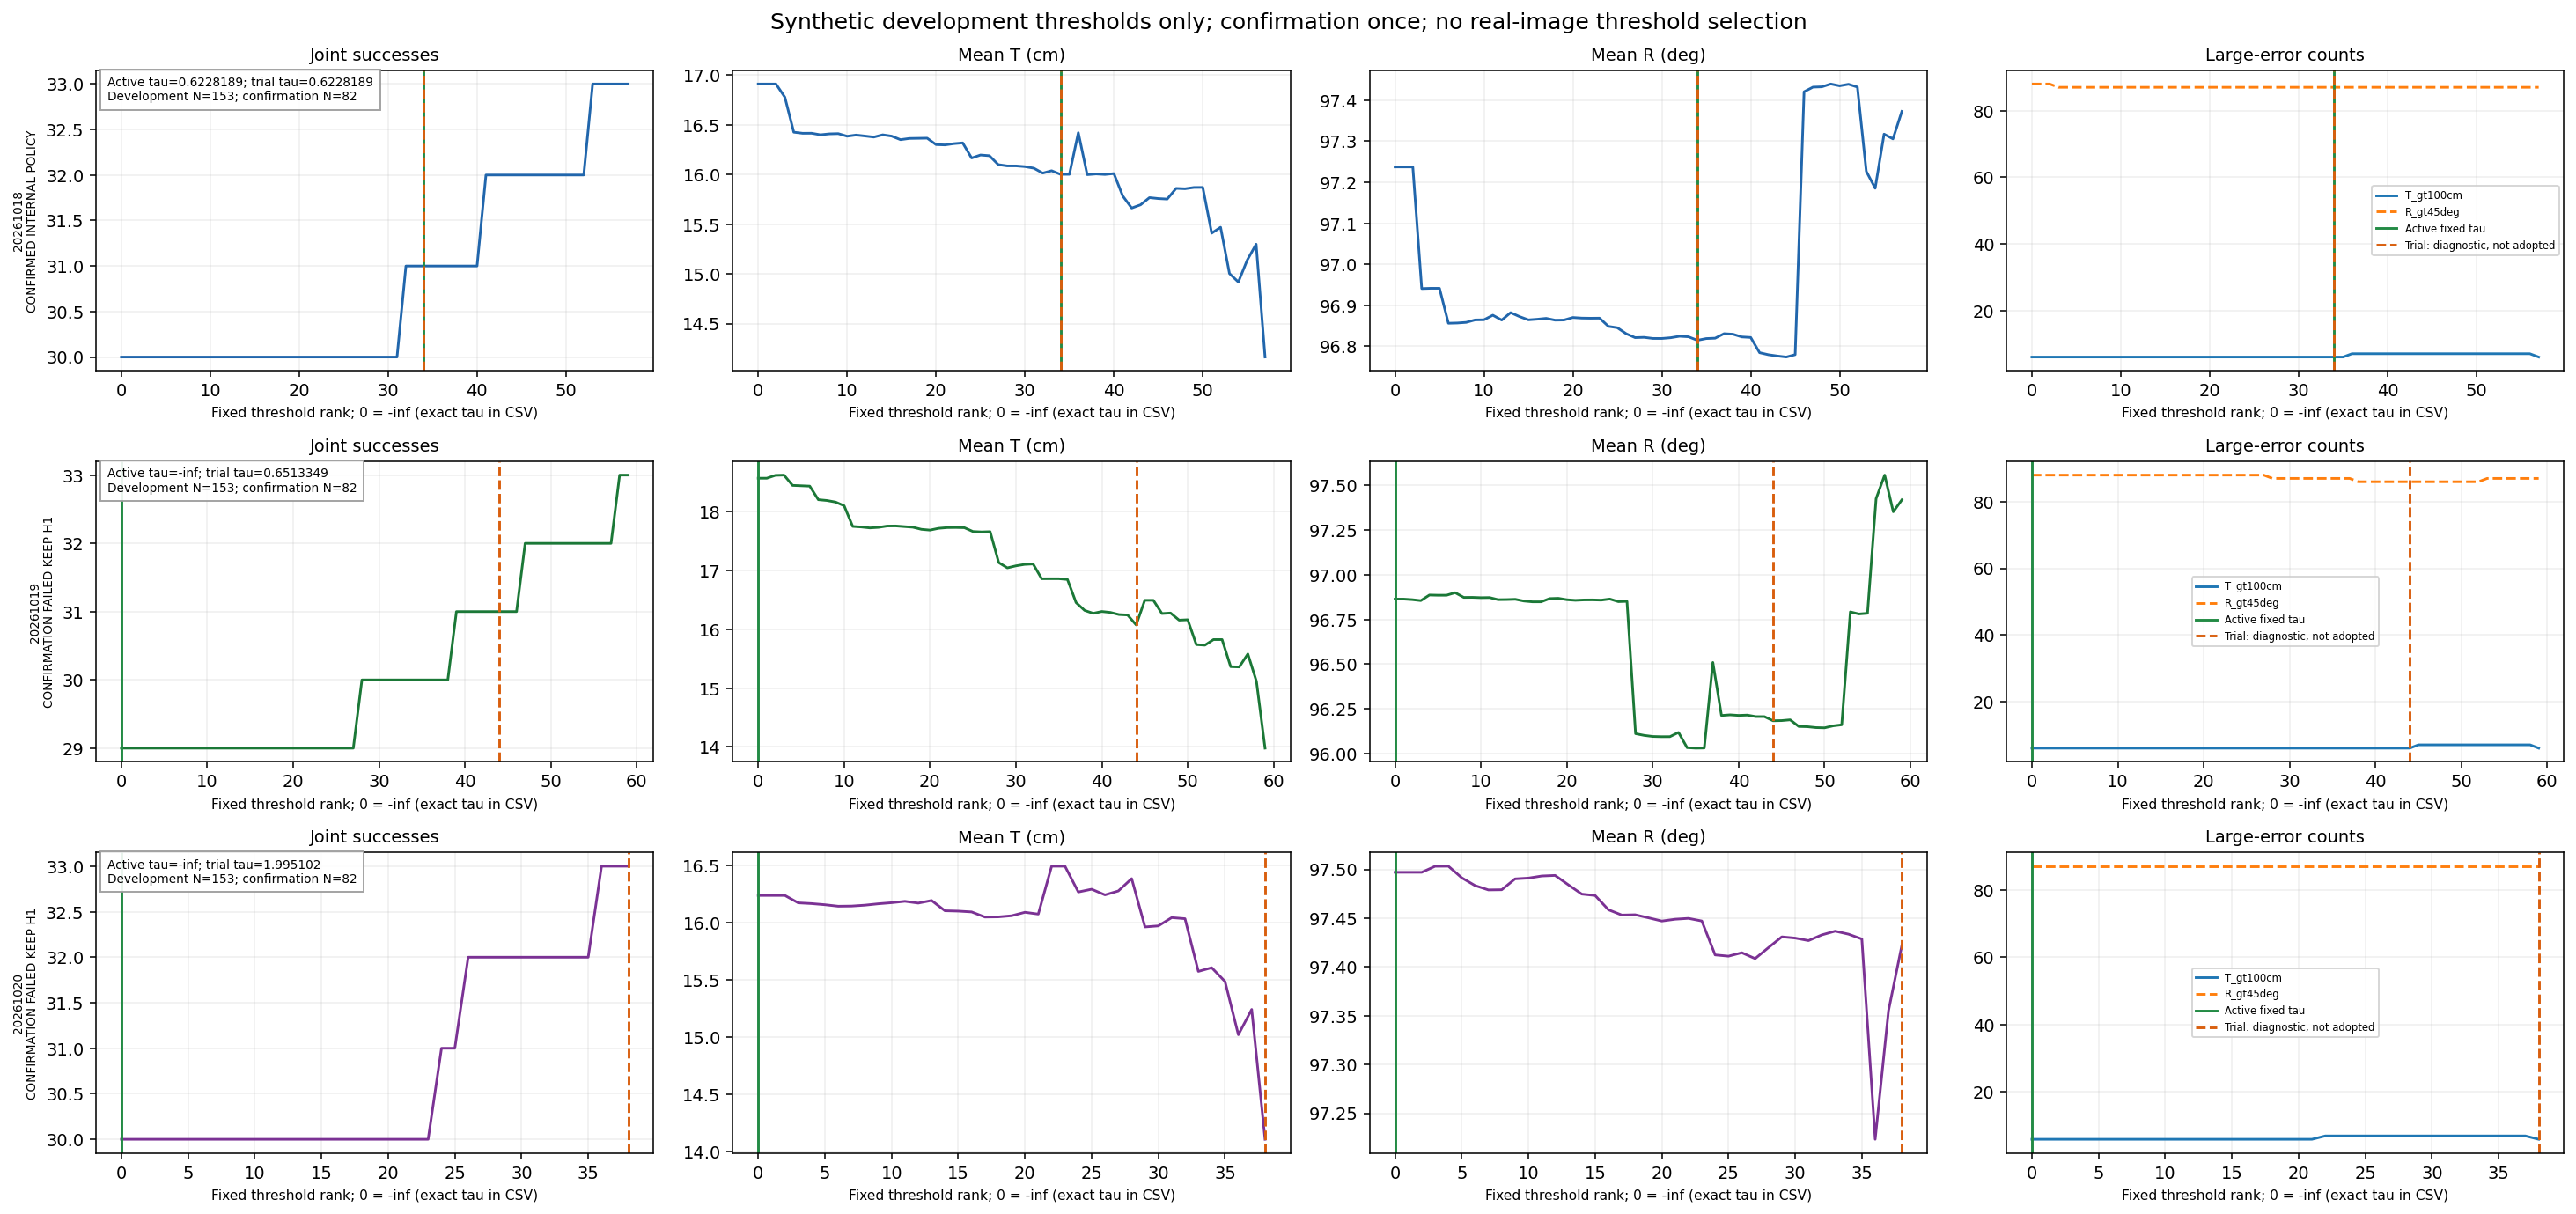

The table this chart was drawn from, first rows:
seed, scope, threshold_rank, tau_kind, tau_value, is_active, is_calibrated_trial, admissible, denominator, successes, T_mean_cm, R_mean_deg, T_gt50cm, T_gt100cm, R_gt45deg, changes, policy_status, confirmation_passed
20261018, SYNTHETIC_DEVELOPMENT, 0, NEGATIVE_INFINITY, , False, False, False, 153, 30, 16.91, 97.24, 12, 6, 88, 0, CONFIRMED_INTERNAL_POLICY, 
20261018, SYNTHETIC_DEVELOPMENT, 1, FINITE, 0.0, False, False, False, 153, 30, 16.91, 97.24, 12, 6, 88, 0, CONFIRMED_INTERNAL_POLICY, 
20261018, SYNTHETIC_DEVELOPMENT, 2, FINITE, 2.384185791015625e-07, False, False, False, 153, 30, 16.91, 97.24, 12, 6, 88, 1, CONFIRMED_INTERNAL_POLICY, 
20261018, SYNTHETIC_DEVELOPMENT, 3, FINITE, 0.09075, False, False, True, 153, 30, 16.78, 96.94, 12, 6, 87, 2, CONFIRMED_INTERNAL_POLICY, 
20261018, SYNTHETIC_DEVELOPMENT, 4, FINITE, 0.1053, False, False, True, 153, 30, 16.43, 96.94, 12, 6, 87, 3, CONFIRMED_INTERNAL_POLICY, 
20261018, SYNTHETIC_DEVELOPMENT, 5, FINITE, 0.1447, False, False, True, 153, 30, 16.42, 96.94, 12, 6, 87, 4, CONFIRMED_INTERNAL_POLICY, 
20261018, SYNTHETIC_DEVELOPMENT, 6, FINITE, 0.1491, False, False, True, 153, 30, 16.42, 96.86, 12, 6, 87, 5, CONFIRMED_INTERNAL_POLICY, 
20261018, SYNTHETIC_DEVELOPMENT, 7, FINITE, 0.1511, False, False, True, 153, 30, 16.4, 96.86, 12, 6, 87, 6, CONFIRMED_INTERNAL_POLICY, 
20261018, SYNTHETIC_DEVELOPMENT, 8, FINITE, 0.18, False, False, True, 153, 30, 16.41, 96.86, 12, 6, 87, 7, CONFIRMED_INTERNAL_POLICY, 
20261018, SYNTHETIC_DEVELOPMENT, 9, FINITE, 0.191, False, False, True, 153, 30, 16.41, 96.86, 12, 6, 87, 8, CONFIRMED_INTERNAL_POLICY, 
20261018, SYNTHETIC_DEVELOPMENT, 10, FINITE, 0.1947, False, False, True, 153, 30, 16.39, 96.86, 12, 6, 87, 9, CONFIRMED_INTERNAL_POLICY, 
20261018, SYNTHETIC_DEVELOPMENT, 11, FINITE, 0.201, False, False, True, 153, 30, 16.4, 96.88, 12, 6, 87, 10, CONFIRMED_INTERNAL_POLICY, 
20261018, SYNTHETIC_DEVELOPMENT, 12, FINITE, 0.2081, False, False, True, 153, 30, 16.39, 96.86, 12, 6, 87, 11, CONFIRMED_INTERNAL_POLICY, 
20261018, SYNTHETIC_DEVELOPMENT, 13, FINITE, 0.2193, False, False, True, 153, 30, 16.38, 96.88, 12, 6, 87, 12, CONFIRMED_INTERNAL_POLICY, 
20261018, SYNTHETIC_DEVELOPMENT, 14, FINITE, 0.225, False, False, True, 153, 30, 16.4, 96.87, 12, 6, 87, 13, CONFIRMED_INTERNAL_POLICY, 
20261018, SYNTHETIC_DEVELOPMENT, 15, FINITE, 0.2363, False, False, True, 153, 30, 16.39, 96.86, 12, 6, 87, 14, CONFIRMED_INTERNAL_POLICY, 
20261018, SYNTHETIC_DEVELOPMENT, 16, FINITE, 0.2483, False, False, True, 153, 30, 16.35, 96.87, 12, 6, 87, 15, CONFIRMED_INTERNAL_POLICY, 
20261018, SYNTHETIC_DEVELOPMENT, 17, FINITE, 0.2563, False, False, True, 153, 30, 16.36, 96.87, 12, 6, 87, 16, CONFIRMED_INTERNAL_POLICY, 
20261018, SYNTHETIC_DEVELOPMENT, 18, FINITE, 0.2635, False, False, True, 153, 30, 16.36, 96.86, 12, 6, 87, 17, CONFIRMED_INTERNAL_POLICY, 
20261018, SYNTHETIC_DEVELOPMENT, 19, FINITE, 0.2664, False, False, True, 153, 30, 16.37, 96.86, 12, 6, 87, 18, CONFIRMED_INTERNAL_POLICY, 
20261018, SYNTHETIC_DEVELOPMENT, 20, FINITE, 0.3021, False, False, True, 153, 30, 16.3, 96.87, 12, 6, 87, 19, CONFIRMED_INTERNAL_POLICY, 
20261018, SYNTHETIC_DEVELOPMENT, 21, FINITE, 0.3113, False, False, True, 153, 30, 16.3, 96.87, 12, 6, 87, 20, CONFIRMED_INTERNAL_POLICY, 
20261018, SYNTHETIC_DEVELOPMENT, 22, FINITE, 0.3163, False, False, True, 153, 30, 16.31, 96.87, 12, 6, 87, 21, CONFIRMED_INTERNAL_POLICY, 
20261018, SYNTHETIC_DEVELOPMENT, 23, FINITE, 0.3192, False, False, True, 153, 30, 16.32, 96.87, 12, 6, 87, 22, CONFIRMED_INTERNAL_POLICY, 
20261018, SYNTHETIC_DEVELOPMENT, 24, FINITE, 0.3289, False, False, True, 153, 30, 16.17, 96.85, 12, 6, 87, 23, CONFIRMED_INTERNAL_POLICY, 
20261018, SYNTHETIC_DEVELOPMENT, 25, FINITE, 0.3473, False, False, True, 153, 30, 16.2, 96.85, 12, 6, 87, 24, CONFIRMED_INTERNAL_POLICY, 
20261018, SYNTHETIC_DEVELOPMENT, 26, FINITE, 0.3484, False, False, True, 153, 30, 16.19, 96.83, 12, 6, 87, 25, CONFIRMED_INTERNAL_POLICY, 
20261018, SYNTHETIC_DEVELOPMENT, 27, FINITE, 0.4493, False, False, True, 153, 30, 16.1, 96.82, 12, 6, 87, 26, CONFIRMED_INTERNAL_POLICY, 
20261018, SYNTHETIC_DEVELOPMENT, 28, FINITE, 0.4645, False, False, True, 153, 30, 16.09, 96.82, 12, 6, 87, 27, CONFIRMED_INTERNAL_POLICY, 
20261018, SYNTHETIC_DEVELOPMENT, 29, FINITE, 0.482, False, False, True, 153, 30, 16.09, 96.82, 12, 6, 87, 28, CONFIRMED_INTERNAL_POLICY, 
20261018, SYNTHETIC_DEVELOPMENT, 30, FINITE, 0.5017, False, False, True, 153, 30, 16.08, 96.82, 12, 6, 87, 29, CONFIRMED_INTERNAL_POLICY, 
20261018, SYNTHETIC_DEVELOPMENT, 31, FINITE, 0.5331, False, False, True, 153, 30, 16.06, 96.82, 12, 6, 87, 30, CONFIRMED_INTERNAL_POLICY, 
20261018, SYNTHETIC_DEVELOPMENT, 32, FINITE, 0.5346, False, False, True, 153, 31, 16.01, 96.82, 12, 6, 87, 31, CONFIRMED_INTERNAL_POLICY, 
20261018, SYNTHETIC_DEVELOPMENT, 33, FINITE, 0.5438, False, False, True, 153, 31, 16.04, 96.82, 12, 6, 87, 32, CONFIRMED_INTERNAL_POLICY, 
20261018, SYNTHETIC_DEVELOPMENT, 34, FINITE, 0.6228, True, True, True, 153, 31, 16, 96.81, 12, 6, 87, 33, CONFIRMED_INTERNAL_POLICY, 
20261018, SYNTHETIC_DEVELOPMENT, 35, FINITE, 0.6562, False, False, True, 153, 31, 16, 96.82, 12, 6, 87, 34, CONFIRMED_INTERNAL_POLICY, 
20261018, SYNTHETIC_DEVELOPMENT, 36, FINITE, 0.6686, False, False, False, 153, 31, 16.42, 96.82, 12, 7, 87, 35, CONFIRMED_INTERNAL_POLICY, 
20261018, SYNTHETIC_DEVELOPMENT, 37, FINITE, 0.7321, False, False, False, 153, 31, 16, 96.83, 11, 7, 87, 36, CONFIRMED_INTERNAL_POLICY, 
20261018, SYNTHETIC_DEVELOPMENT, 38, FINITE, 0.7386, False, False, False, 153, 31, 16.01, 96.83, 11, 7, 87, 37, CONFIRMED_INTERNAL_POLICY, 
20261018, SYNTHETIC_DEVELOPMENT, 39, FINITE, 0.7626, False, False, False, 153, 31, 16, 96.82, 11, 7, 87, 38, CONFIRMED_INTERNAL_POLICY, 
20261018, SYNTHETIC_DEVELOPMENT, 40, FINITE, 0.814, False, False, False, 153, 31, 16.01, 96.82, 11, 7, 87, 39, CONFIRMED_INTERNAL_POLICY, 
20261018, SYNTHETIC_DEVELOPMENT, 41, FINITE, 0.8895, False, False, False, 153, 32, 15.78, 96.78, 11, 7, 87, 40, CONFIRMED_INTERNAL_POLICY, 
20261018, SYNTHETIC_DEVELOPMENT, 42, FINITE, 0.8938, False, False, False, 153, 32, 15.66, 96.78, 11, 7, 87, 41, CONFIRMED_INTERNAL_POLICY, 
20261018, SYNTHETIC_DEVELOPMENT, 43, FINITE, 0.9177, False, False, False, 153, 32, 15.7, 96.78, 11, 7, 87, 42, CONFIRMED_INTERNAL_POLICY, 
20261018, SYNTHETIC_DEVELOPMENT, 44, FINITE, 0.9232, False, False, False, 153, 32, 15.77, 96.77, 11, 7, 87, 43, CONFIRMED_INTERNAL_POLICY, 
20261018, SYNTHETIC_DEVELOPMENT, 45, FINITE, 0.9259, False, False, False, 153, 32, 15.76, 96.78, 11, 7, 87, 44, CONFIRMED_INTERNAL_POLICY, 
20261018, SYNTHETIC_DEVELOPMENT, 46, FINITE, 0.931, False, False, False, 153, 32, 15.75, 97.42, 11, 7, 87, 45, CONFIRMED_INTERNAL_POLICY, 
20261018, SYNTHETIC_DEVELOPMENT, 47, FINITE, 0.9572, False, False, False, 153, 32, 15.86, 97.43, 11, 7, 87, 46, CONFIRMED_INTERNAL_POLICY, 
20261018, SYNTHETIC_DEVELOPMENT, 48, FINITE, 1.036, False, False, False, 153, 32, 15.86, 97.43, 11, 7, 87, 47, CONFIRMED_INTERNAL_POLICY, 
20261018, SYNTHETIC_DEVELOPMENT, 49, FINITE, 1.069, False, False, False, 153, 32, 15.87, 97.44, 11, 7, 87, 48, CONFIRMED_INTERNAL_POLICY, 
20261018, SYNTHETIC_DEVELOPMENT, 50, FINITE, 1.09, False, False, False, 153, 32, 15.87, 97.44, 11, 7, 87, 49, CONFIRMED_INTERNAL_POLICY, 
20261018, SYNTHETIC_DEVELOPMENT, 51, FINITE, 1.142, False, False, False, 153, 32, 15.41, 97.44, 10, 7, 87, 50, CONFIRMED_INTERNAL_POLICY, 
20261018, SYNTHETIC_DEVELOPMENT, 52, FINITE, 1.816, False, False, False, 153, 32, 15.47, 97.43, 10, 7, 87, 51, CONFIRMED_INTERNAL_POLICY, 
20261018, SYNTHETIC_DEVELOPMENT, 53, FINITE, 1.881, False, False, False, 153, 33, 15, 97.23, 9, 7, 87, 52, CONFIRMED_INTERNAL_POLICY, 
20261018, SYNTHETIC_DEVELOPMENT, 54, FINITE, 2.094, False, False, False, 153, 33, 14.92, 97.19, 9, 7, 87, 53, CONFIRMED_INTERNAL_POLICY, 
20261018, SYNTHETIC_DEVELOPMENT, 55, FINITE, 2.127, False, False, False, 153, 33, 15.14, 97.32, 9, 7, 87, 54, CONFIRMED_INTERNAL_POLICY, 
20261018, SYNTHETIC_DEVELOPMENT, 56, FINITE, 2.378, False, False, False, 153, 33, 15.3, 97.31, 9, 7, 87, 55, CONFIRMED_INTERNAL_POLICY, 
20261018, SYNTHETIC_DEVELOPMENT, 57, FINITE, 2.418, False, False, False, 153, 33, 14.16, 97.37, 9, 6, 87, 56, CONFIRMED_INTERNAL_POLICY, 
20261018, SYNTHETIC_CONFIRMATION_BASELINE, 0, NEGATIVE_INFINITY, , , False, , 82, 16, 27.17, 89.81, 15, 3, 44, 0, CONFIRMED_INTERNAL_POLICY, True
20261018, SYNTHETIC_CONFIRMATION_SELECTED, 34, FINITE, 0.6228, , True, , 82, 17, 23.83, 89.67, 12, 2, 44, 14, CONFIRMED_INTERNAL_POLICY, True
... 103 more rows
